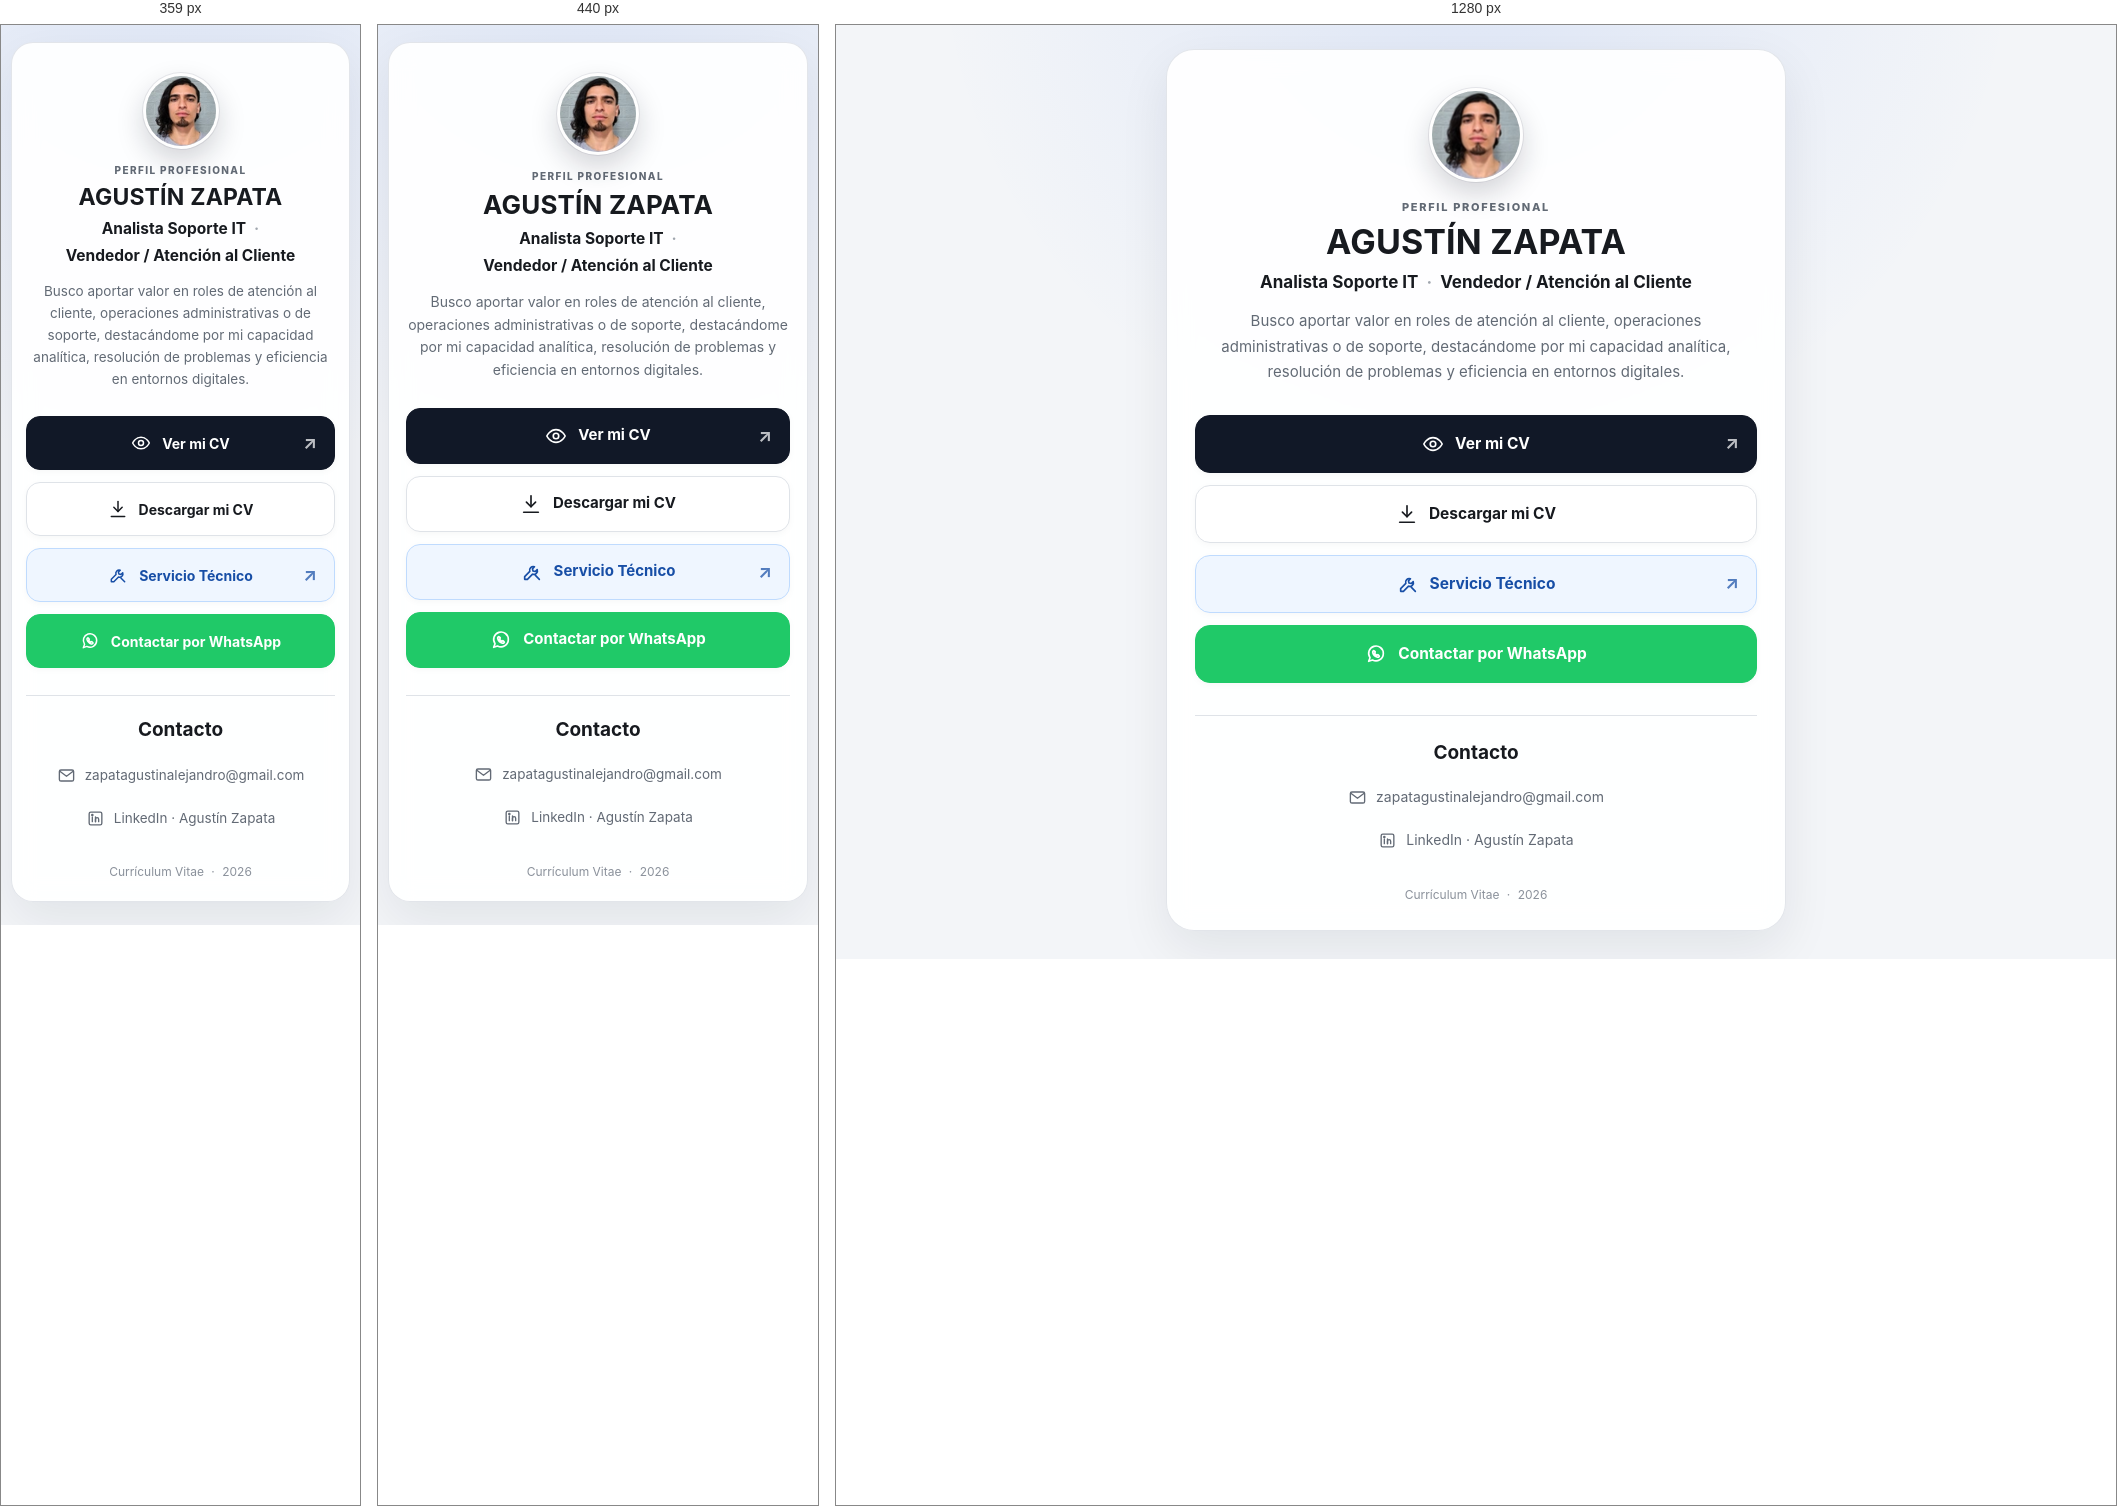
Rendered at 359 px, 440 px and 1280 px, left to right.

<!-- file: index.html -->
<!DOCTYPE html>
<html lang="es">
<head>
    <meta charset="UTF-8">
    <meta name="viewport" content="width=device-width, initial-scale=1, viewport-fit=cover">
    <meta name="theme-color" content="#111827">
    <meta name="color-scheme" content="light dark">

    <title>Agustín Zapata — CV</title>
    <meta name="description" content="Agustín Zapata — Soporte Técnico | E-commerce | Administración. Perfil profesional y datos de contacto.">
    <meta name="author" content="Agustín Zapata">

    <link rel="stylesheet" href="style.css">
</head>

<body>
    <main class="page-shell">
        <div class="container">

            <section class="profile" aria-labelledby="profile-title">
                <div class="avatar">
                    <img src="foto-perfil.webp" alt="Foto de perfil de Agustín Zapata">
                </div>

                <p class="eyebrow">PERFIL PROFESIONAL</p>
                <h1 id="profile-title">AGUSTÍN ZAPATA</h1>

                <p class="profession">
                    <span>Analista Soporte IT</span>
                    <b aria-hidden="true">·</b>
                    <span>Vendedor / Atención al Cliente</span>
                </p>

                <p class="description">
		    Busco aportar valor en roles de atención al cliente, operaciones administrativas
		    o de soporte, destacándome por mi capacidad analítica, resolución
		    de problemas y eficiencia en entornos digitales.
                </p>
            </section>

            <section class="buttons" aria-label="Acciones principales">

                <a href="cv/CV.pdf" class="button primary" target="_blank" rel="noopener">
                    <svg class="button-icon" viewBox="0 0 24 24" aria-hidden="true">
                        <path d="M2 12s3.5-7 10-7 10 7 10 7-3.5 7-10 7S2 12 2 12Z"/>
                        <circle cx="12" cy="12" r="3"/>
                    </svg>
                    <span>Ver mi CV</span>
                    <span class="button-arrow" aria-hidden="true">↗</span>
                </a>

                <a href="cv/CV.pdf" class="button" download="CV-Agustin-Zapata.pdf">
                    <svg class="button-icon" viewBox="0 0 24 24" aria-hidden="true">
                        <path d="M12 3v12"/>
                        <path d="m7 10 5 5 5-5"/>
                        <path d="M4 21h16"/>
                    </svg>
                    <span>Descargar mi CV</span>
                </a>

                <a href="https://zapatagus.github.io/servicio-tecnico/"
                   class="button service"
                   target="_blank"
                   rel="noopener"
                   aria-label="Visitar mi página de Servicio Técnico">
                    <svg class="button-icon" viewBox="0 0 24 24" aria-hidden="true">
                        <path d="M14.7 6.3a4 4 0 0 0-5.1 5.1L4 17v3h3l5.6-5.6a4 4 0 0 0 5.1-5.1l-2.2 2.2-2.4-.6-.6-2.4 2.2-2.2Z"/>
                        <path d="m15.5 15.5 4.5 4.5"/>
                    </svg>
                    <span>Servicio Técnico</span>
                    <span class="button-arrow" aria-hidden="true">↗</span>
                </a>

                <a href="https://wa.me/5491150449061"
                   class="button whatsapp"
                   target="_blank"
                   rel="noopener"
                   aria-label="Contactar por WhatsApp">
                    <svg class="button-icon" viewBox="0 0 24 24" aria-hidden="true">
                        <path d="M20 11.5a8 8 0 0 1-11.8 7L4 20l1.5-4A8 8 0 1 1 20 11.5Z"/>
                        <path d="M9 8.5c.3-.3.7-.3 1 0l1 1c.2.2.2.5 0 .8l-.6.6c.7 1.2 1.4 1.9 2.6 2.6l.6-.6c.2-.2.6-.2.8 0l1 1c.3.3.3.7 0 1-.5.5-1.1.8-1.8.6-2.1-.6-4.6-3.1-5.2-5.2-.2-.7.1-1.3.6-1.8Z"/>
                    </svg>
                    <span>Contactar por WhatsApp</span>
                </a>
            </section>

            <section class="contact" aria-labelledby="contact-title">
                <h2 id="contact-title">Contacto</h2>

                <a href="mailto:zapatagustinalejandro@gmail.com">
                    <svg class="contact-icon" viewBox="0 0 24 24" aria-hidden="true">
                        <rect x="3" y="5" width="18" height="14" rx="2"/>
                        <path d="m4 7 8 6 8-6"/>
                    </svg>
                    <span>zapatagustinalejandro@gmail.com</span>
                </a>

                <a href="https://www.linkedin.com/in/zapatagustin/" target="_blank" rel="noopener">
                    <svg class="contact-icon" viewBox="0 0 24 24" aria-hidden="true">
                        <rect x="4" y="4" width="16" height="16" rx="2"/>
                        <path d="M8 10v6"/>
                        <circle cx="8" cy="7.5" r=".8"/>
                        <path d="M12 16v-3.2a2 2 0 0 1 4 0V16"/>
                        <path d="M12 10v6"/>
                    </svg>
                    <span>LinkedIn · Agustín Zapata</span>
                </a>
            </section>

            <footer>
                <p>Currículum Vitae <span aria-hidden="true">·</span> 2026</p>
            </footer>
        </div>
    </main>
</body>
</html>


/* @media block from style.css */
@media (max-width: 520px) {
    .page-shell {
        padding: max(12px, env(safe-area-inset-top)) 10px max(18px, env(safe-area-inset-bottom));
    }

    .container {
        padding: 30px 17px 22px;
        border-radius: 22px;
    }

    .profile {
        margin-bottom: 26px;
    }

    .avatar {
        width: 82px;
        height: 82px;
        margin-bottom: 15px;
        font-size: 25px;
    }

    .eyebrow {
        font-size: 10px;
        letter-spacing: 1.4px;
    }

    h1 {
        font-size: 26px;
    }

    .profession {
        margin-top: 9px;
        font-size: 15.5px;
    }

    .description {
        font-size: 14px;
        line-height: 1.62;
    }

    .button {
        min-height: 56px;
        padding: 14px 42px;
        border-radius: 14px;
        font-size: 15px;
    }

    .contact {
        margin-top: 27px;
        padding-top: 22px;
    }

    .contact a {
        font-size: 13.5px;
    }
}

/* @media block from style.css */
@media (max-width: 360px) {
    .container {
        padding-left: 14px;
        padding-right: 14px;
    }

    .avatar {
        width: 76px;
        height: 76px;
        font-size: 23px;
    }

    h1 {
        font-size: 23px;
    }

    .description {
        font-size: 13.5px;
    }

    .button {
        min-height: 54px;
        font-size: 14px;
    }

    .button-icon {
        width: 20px;
        height: 20px;
        flex-basis: 20px;
    }
}